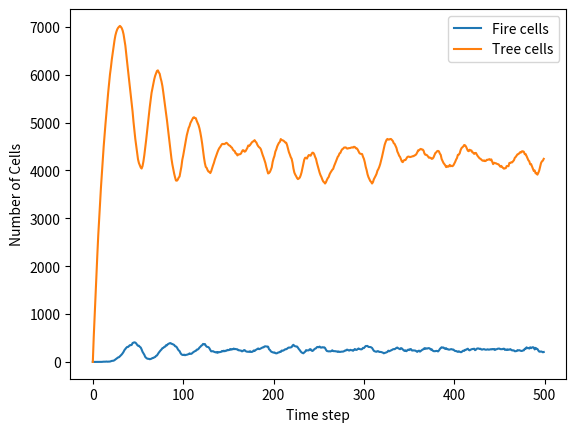

This figure's Python source:
# Create a forest fire model based on cellular automata and run it through a simulation.

# packages:
import numpy as np
import matplotlib.pyplot as plt

# assign the cells:
empty_cell, tree_cell, fire_cell = 0, 1, 2
# chance of a tree setting on fire by 'lightning':
lightning = 0.0001
# chance of a tree growing out of an empty space:
tree_growth = 0.05
# dimensions for the forest grid:
ny = 100
nx = 100
# how many time steps the simulation will run for:
NUMBER_OF_STEPS = 500
# the neighbourhood of cells (von Neumann neighbourhood):
neighbourhood = ((-1, 0), (0, -1), (0, 1), (1, 0))

# function that updates the forest according to the forest fire model:
def update_state(X): 
    """Update the forest according to the forest-fire model."""

    # Make a grid of zeros (empty cells):
    X1 = np.zeros_like((X))
    
    th1 = 0 # tree counter 
    fh1 = 0 # fire counter
    
    # for a cell at row y, column x in grid (forest):
    for ix in range(1, nx-1):
        for iy in range(1, ny-1):
             # an empty cell grows into a tree cell:             
            if X[iy, ix] == empty_cell and np.random.random() <= tree_growth:
                X1[iy, ix] = tree_cell
                th1 += 1
            # a tree cell remains a tree cell:
            if X[iy, ix] == tree_cell:
                X1[iy, ix] = tree_cell
                th1 += 1
                # add the fire spread mechanics:
                for dx, dy in neighbourhood:
                    if X[iy + dy, ix + dx] == fire_cell:
                        X1[iy, ix] = fire_cell
                        fh1 += 1
                        th1 -= 1
                        break
                # add the lightning strike probability:
                if X[iy, ix] == tree_cell and np.random.random() <= lightning:
                    X1[iy, ix] = fire_cell
                    fh1 += 1
                    th1 -= 1 
                    
    return X1, th1, fh1

# create lists to record the tree and fire counts (they both start at zero):
# this is to replicate a forest growing from scratch!
tree_history = [0]
fire_history = [0]
# create a forest of empty cells:
X = np.zeros((ny, nx))

# a loop that simulates the update_state function (per number of steps):
for t in range(1, NUMBER_OF_STEPS):
        X, th, fh = update_state(X)
        # add tree count and fire count to their repsective lists every iteration:
        tree_history.append(th)
        fire_history.append(fh)

# print tree counts and fire counts:
print(tree_history, fire_history)

# Plot figure of number of trees and number of fires over all time steps:
plt.figure()
plt.plot(fire_history, label = 'Fire cells')
plt.plot(tree_history, label = 'Tree cells')
plt.xlabel('Time step')
plt.ylabel('Number of Cells')
plt.legend()
plt.savefig("steady_state_sim1.png")
plt.show()    



